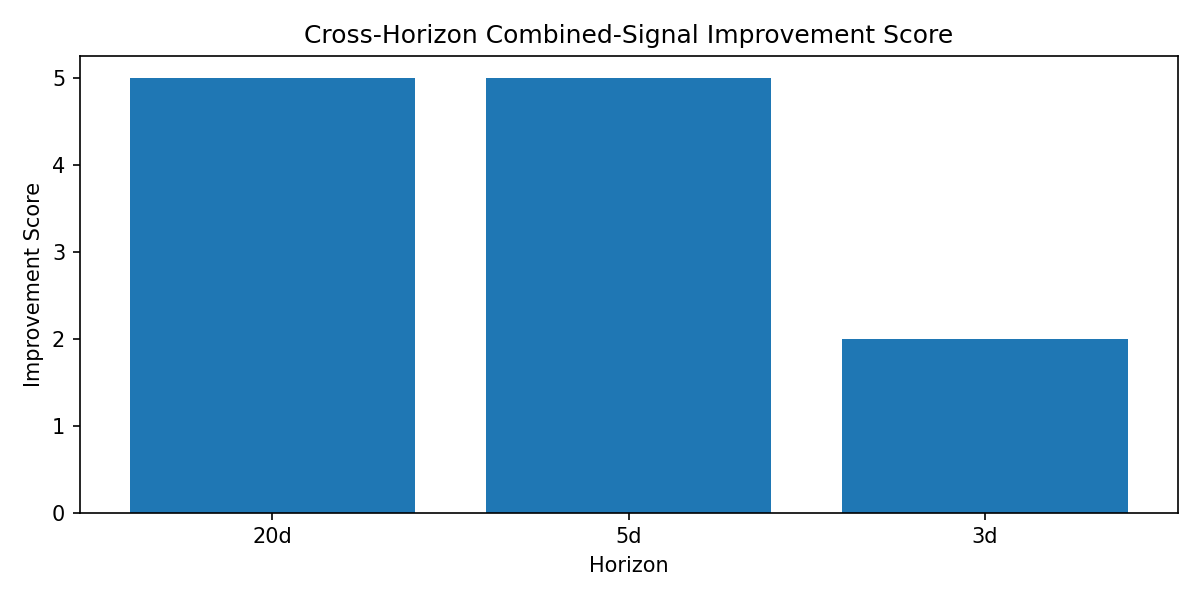

Source data for this figure (header and first rows):
horizon, best_model_by_combined_topk_return, best_model_by_combined_topk_profit_rate, best_model_by_strong_positive_precision, models_combined_improve_over_return_only, models_combined_improve_over_probability…, mean_combined_minus_return_only_avg_retu…, mean_combined_minus_probability_only_pro…, horizon_improvement_score, horizon_rank
20d, lightgbm, lightgbm, lightgbm, 3, 2, 0.004053, -0.000105, 5, 1
5d, xgboost, xgboost, xgboost, 3, 2, 0.003578, 0.03009, 5, 2
3d, xgboost, lightgbm, lightgbm, 2, 0, 0.002304, 0.00303, 2, 3
